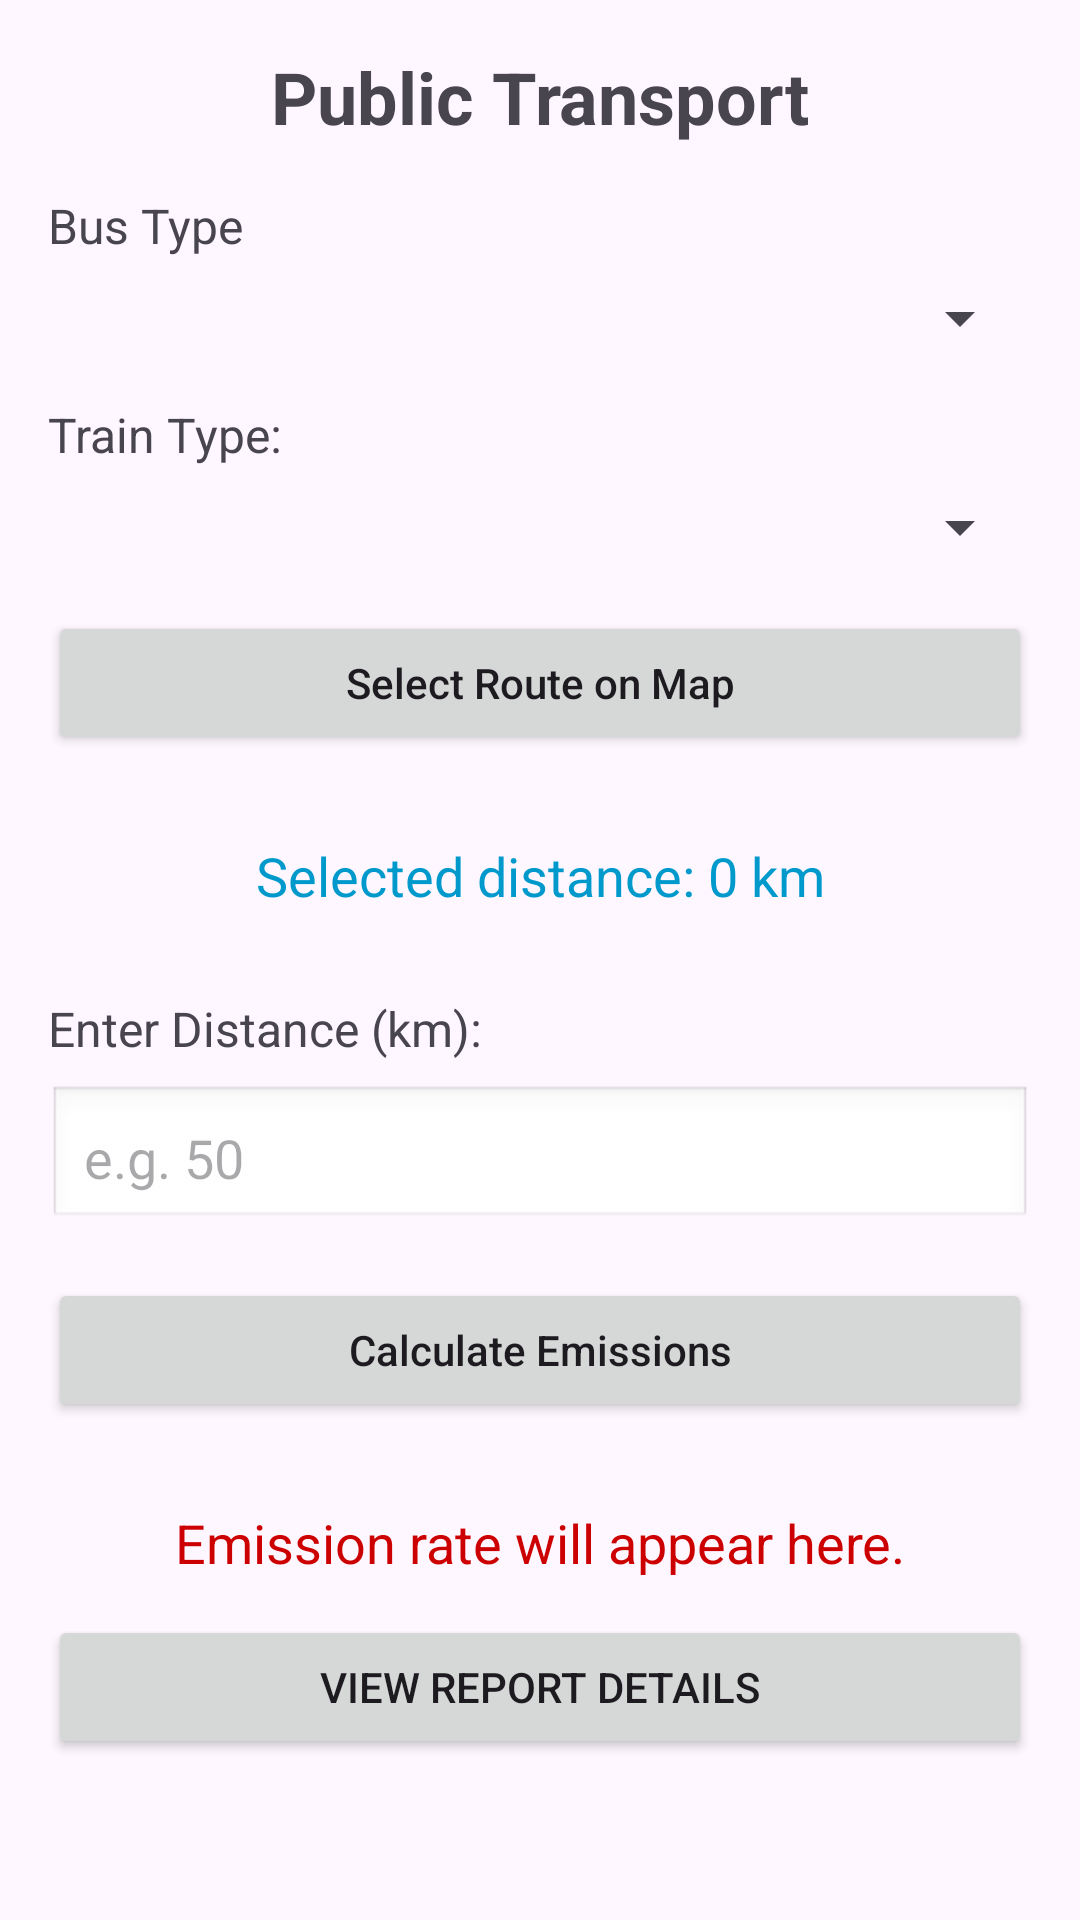

Here is an Android app screen rendered from its layout file. Give the layout XML and the strings, colors and styles it references.
<!-- AndroidManifest.xml: application theme Theme.CarbonFootprintCalculation -->
<!-- res/layout/fragment_public_transport.xml -->
<?xml version="1.0" encoding="utf-8"?>
<layout
    xmlns:android="http://schemas.android.com/apk/res/android"
    xmlns:tools="http://schemas.android.com/tools"
    xmlns:app="http://schemas.android.com/apk/res-auto">

    <data>
        <variable
            name="model"
            type="com.example.carbonfootprintcalculation.dashboard.PublicTransportFragment" />
    </data>



    <androidx.constraintlayout.widget.ConstraintLayout
        android:layout_width="match_parent"
        android:layout_height="match_parent"
        android:padding="16dp">

        <TextView
            android:id="@+id/publicTransportTitle"
            android:layout_width="wrap_content"
            android:layout_height="wrap_content"
            android:text="Public Transport"
            android:textSize="24sp"
            android:textStyle="bold"
            android:gravity="center"
            app:layout_constraintTop_toTopOf="parent"
            app:layout_constraintStart_toStartOf="parent"
            app:layout_constraintEnd_toEndOf="parent" />

        <TextView
            android:id="@+id/busTypeLabel"
            android:layout_width="wrap_content"
            android:layout_height="wrap_content"
            android:text="Bus Type"
            android:textSize="16sp"
            app:layout_constraintTop_toBottomOf="@id/publicTransportTitle"
            app:layout_constraintStart_toStartOf="parent"
            android:layout_marginTop="16dp" />

        <Spinner
            android:id="@+id/busTypeSpinner"
            android:layout_width="0dp"
            android:layout_height="wrap_content"
            app:layout_constraintTop_toBottomOf="@id/busTypeLabel"
            app:layout_constraintStart_toStartOf="parent"
            app:layout_constraintEnd_toEndOf="parent"
            android:layout_marginTop="8dp" />

        <TextView
            android:id="@+id/trainTypeLabel"
            android:layout_width="wrap_content"
            android:layout_height="wrap_content"
            android:text="Train Type:"
            android:textSize="16sp"
            app:layout_constraintTop_toBottomOf="@id/busTypeSpinner"
            app:layout_constraintStart_toStartOf="parent"
            android:layout_marginTop="16dp" />

        <Spinner
            android:id="@+id/trainTypeSpinner"
            android:layout_width="0dp"
            android:layout_height="wrap_content"
            app:layout_constraintTop_toBottomOf="@id/trainTypeLabel"
            app:layout_constraintStart_toStartOf="parent"
            app:layout_constraintEnd_toEndOf="parent"
            android:layout_marginTop="8dp" />

        
        <Button
            android:id="@+id/selectLocationButton"
            android:layout_width="0dp"
            android:layout_height="wrap_content"
            android:text="Select Route on Map"
            android:textAllCaps="false"
            android:padding="12dp"
            app:layout_constraintTop_toBottomOf="@id/trainTypeSpinner"
            app:layout_constraintStart_toStartOf="parent"
            app:layout_constraintEnd_toEndOf="parent"
            android:layout_marginTop="16dp" />

        
        <TextView
            android:id="@+id/distanceResult"
            android:layout_width="0dp"
            android:layout_height="wrap_content"
            android:text="Selected distance: 0 km"
            android:textSize="18sp"
            android:textColor="@android:color/holo_blue_dark"
            android:gravity="center"
            android:padding="12dp"
            app:layout_constraintTop_toBottomOf="@id/selectLocationButton"
            app:layout_constraintStart_toStartOf="parent"
            app:layout_constraintEnd_toEndOf="parent"
            android:layout_marginTop="16dp" />

        <TextView
            android:id="@+id/distanceLabel"
            android:layout_width="wrap_content"
            android:layout_height="wrap_content"
            android:text="Enter Distance (km):"
            android:textSize="16sp"
            app:layout_constraintTop_toBottomOf="@id/distanceResult"
            app:layout_constraintStart_toStartOf="parent"
            android:layout_marginTop="16dp" />

        <EditText
            android:id="@+id/distanceField"
            android:layout_width="0dp"
            android:layout_height="wrap_content"
            android:hint="e.g. 50"
            android:inputType="numberDecimal"
            android:padding="12dp"
            android:background="@android:drawable/edit_text"
            app:layout_constraintTop_toBottomOf="@id/distanceLabel"
            app:layout_constraintStart_toStartOf="parent"
            app:layout_constraintEnd_toEndOf="parent"
            android:layout_marginTop="8dp" />

        <Button
            android:id="@+id/resultButton"
            android:layout_width="0dp"
            android:layout_height="wrap_content"
            android:text="Calculate Emissions"
            android:textAllCaps="false"
            android:padding="12dp"
            app:layout_constraintTop_toBottomOf="@id/distanceField"
            app:layout_constraintStart_toStartOf="parent"
            app:layout_constraintEnd_toEndOf="parent"
            android:layout_marginTop="16dp" />

        <TextView
            android:id="@+id/emissionResult"
            android:layout_width="0dp"
            android:layout_height="wrap_content"
            android:text="Emission rate will appear here."
            android:textSize="18sp"
            android:textColor="@android:color/holo_red_dark"
            android:gravity="center"
            android:padding="12dp"
            app:layout_constraintTop_toBottomOf="@id/resultButton"
            app:layout_constraintStart_toStartOf="parent"
            app:layout_constraintEnd_toEndOf="parent"
            android:layout_marginTop="16dp" />


        <Button
            android:id="@+id/viewResult"
            android:layout_width="match_parent"
            android:layout_height="wrap_content"
            android:text="View Report Details"
            android:onClick="@{model.actionTransportResult}"
            android:gravity="center"
            app:layout_constraintTop_toBottomOf="@id/emissionResult" />

    </androidx.constraintlayout.widget.ConstraintLayout>

</layout>
<!-- resources referenced by this layout -->
<resources>
  <style name="Theme.CarbonFootprintCalculation" parent="Base.Theme.CarbonFootprintCalculation" />
  <style name="Base.Theme.CarbonFootprintCalculation" parent="Theme.Material3.DayNight.NoActionBar">
          
          
      </style>
</resources>
